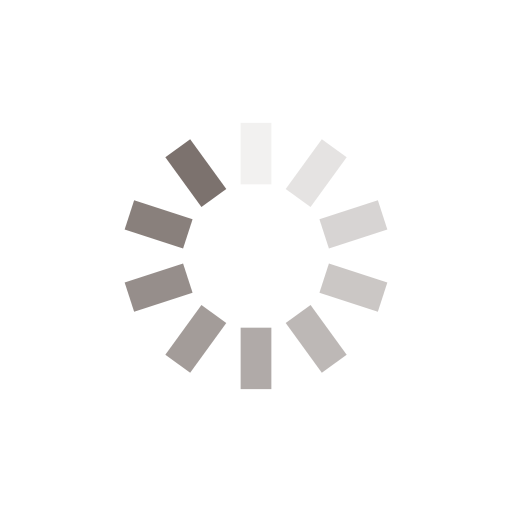
t = 0.00 s
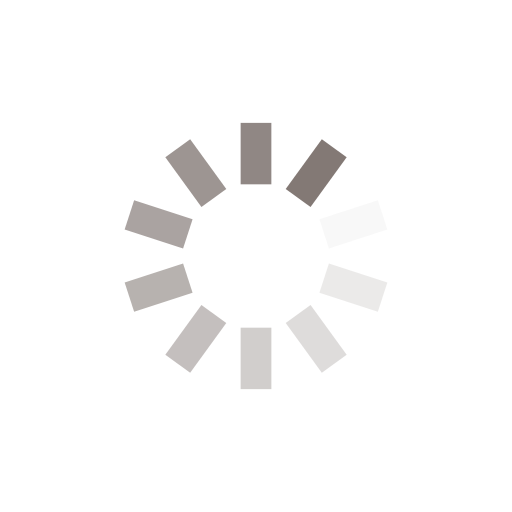
t = 0.25 s
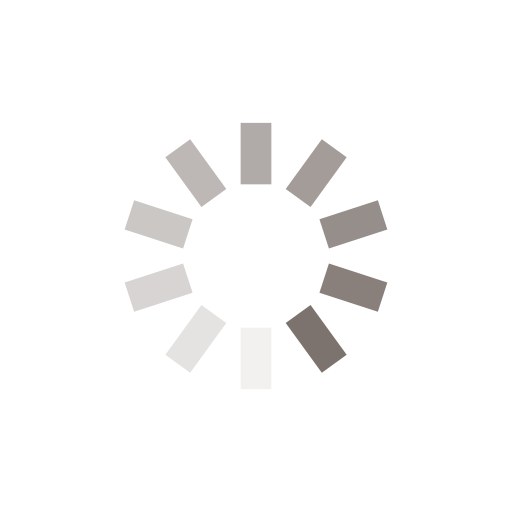
t = 0.50 s
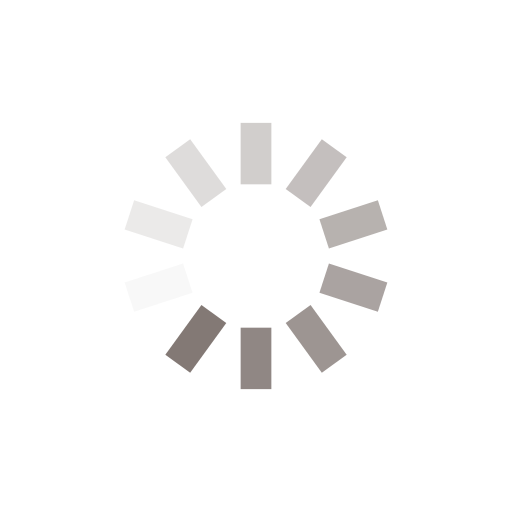
t = 0.75 s

The animated SVG that drew these frames (rendered in a browser with its animation timeline set to each time). Animation: 10 SMIL elements (animate=10); one cycle of 1.00 s, repeats indefinitely.

<svg class="lds-spinner" width="200px"  height="200px"  xmlns="http://www.w3.org/2000/svg" xmlns:xlink="http://www.w3.org/1999/xlink" viewBox="0 0 100 100" preserveAspectRatio="xMidYMid" style="background: none;"><g transform="rotate(0 50 50)">
  <rect x="47" y="24" rx="0" ry="0" width="6" height="12" fill="#7C726E">
    <animate attributeName="opacity" values="1;0" keyTimes="0;1" dur="1s" begin="-0.9s" repeatCount="indefinite"></animate>
  </rect>
</g><g transform="rotate(36 50 50)">
  <rect x="47" y="24" rx="0" ry="0" width="6" height="12" fill="#7C726E">
    <animate attributeName="opacity" values="1;0" keyTimes="0;1" dur="1s" begin="-0.8s" repeatCount="indefinite"></animate>
  </rect>
</g><g transform="rotate(72 50 50)">
  <rect x="47" y="24" rx="0" ry="0" width="6" height="12" fill="#7C726E">
    <animate attributeName="opacity" values="1;0" keyTimes="0;1" dur="1s" begin="-0.7s" repeatCount="indefinite"></animate>
  </rect>
</g><g transform="rotate(108 50 50)">
  <rect x="47" y="24" rx="0" ry="0" width="6" height="12" fill="#7C726E">
    <animate attributeName="opacity" values="1;0" keyTimes="0;1" dur="1s" begin="-0.6s" repeatCount="indefinite"></animate>
  </rect>
</g><g transform="rotate(144 50 50)">
  <rect x="47" y="24" rx="0" ry="0" width="6" height="12" fill="#7C726E">
    <animate attributeName="opacity" values="1;0" keyTimes="0;1" dur="1s" begin="-0.5s" repeatCount="indefinite"></animate>
  </rect>
</g><g transform="rotate(180 50 50)">
  <rect x="47" y="24" rx="0" ry="0" width="6" height="12" fill="#7C726E">
    <animate attributeName="opacity" values="1;0" keyTimes="0;1" dur="1s" begin="-0.4s" repeatCount="indefinite"></animate>
  </rect>
</g><g transform="rotate(216 50 50)">
  <rect x="47" y="24" rx="0" ry="0" width="6" height="12" fill="#7C726E">
    <animate attributeName="opacity" values="1;0" keyTimes="0;1" dur="1s" begin="-0.3s" repeatCount="indefinite"></animate>
  </rect>
</g><g transform="rotate(252 50 50)">
  <rect x="47" y="24" rx="0" ry="0" width="6" height="12" fill="#7C726E">
    <animate attributeName="opacity" values="1;0" keyTimes="0;1" dur="1s" begin="-0.2s" repeatCount="indefinite"></animate>
  </rect>
</g><g transform="rotate(288 50 50)">
  <rect x="47" y="24" rx="0" ry="0" width="6" height="12" fill="#7C726E">
    <animate attributeName="opacity" values="1;0" keyTimes="0;1" dur="1s" begin="-0.1s" repeatCount="indefinite"></animate>
  </rect>
</g><g transform="rotate(324 50 50)">
  <rect x="47" y="24" rx="0" ry="0" width="6" height="12" fill="#7C726E">
    <animate attributeName="opacity" values="1;0" keyTimes="0;1" dur="1s" begin="0s" repeatCount="indefinite"></animate>
  </rect>
</g></svg>